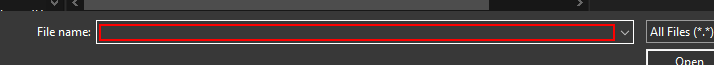
Task: Uploads pdf
Workflow: Main

Step 1: type "[row("file").ToString]"

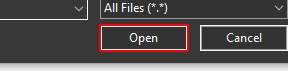
Step 2: click in window 'Open'

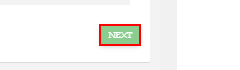
Step 3: click on the button 'submit-all' in window 'Robo2Mation' (chrome.exe)

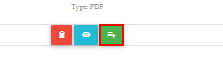
Step 4: click on the button in window 'Robo2Mation' (chrome.exe)

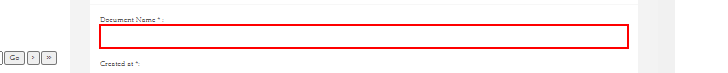
Step 5: type "[row("File Path").ToString]" into the text box 'file_name' in window 'Robo2Mation' (chrome.exe)

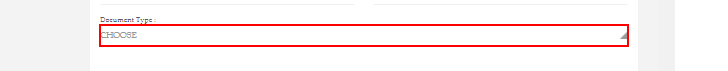
Step 6: click on the element in window 'Robo2Mation' (chrome.exe)

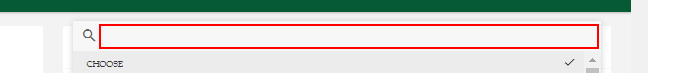
Step 7: type "Coating Suit 1" into the text box in window 'Robo2Mation' (chrome.exe)

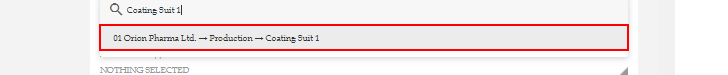
Step 8: click on the link '01 Orion Pharma Ltd. → Production → Coating Suit 1' in window 'Robo2Mation' (chrome.exe)

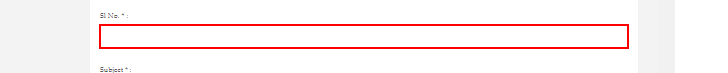
Step 9: type "[row("slno").ToString]" into the text box 'slno' in window 'Robo2Mation' (chrome.exe)

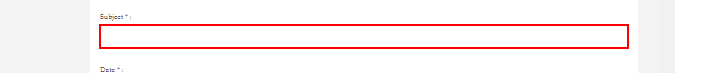
Step 10: type "[row("File Path").ToString]" into the text box 'subject' in window 'Robo2Mation' (chrome.exe)

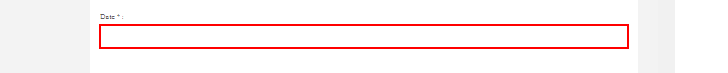
Step 11: Set Text 'INPUT  date' on the text box 'date' in window 'Robo2Mation' (chrome.exe)

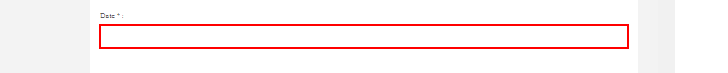
Step 12: type "[row("date").ToString]" into the text box 'date' in window 'Robo2Mation' (chrome.exe)

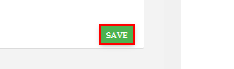
Step 13: click on the button 'submit_meta_data' in window 'Robo2Mation' (chrome.exe)

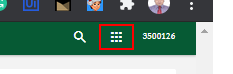
Step 14: click on the link in window 'Robo2Mation' (chrome.exe)

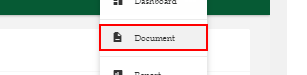
Step 15: click on the link 'Document' in window 'Robo2Mation' (chrome.exe)
